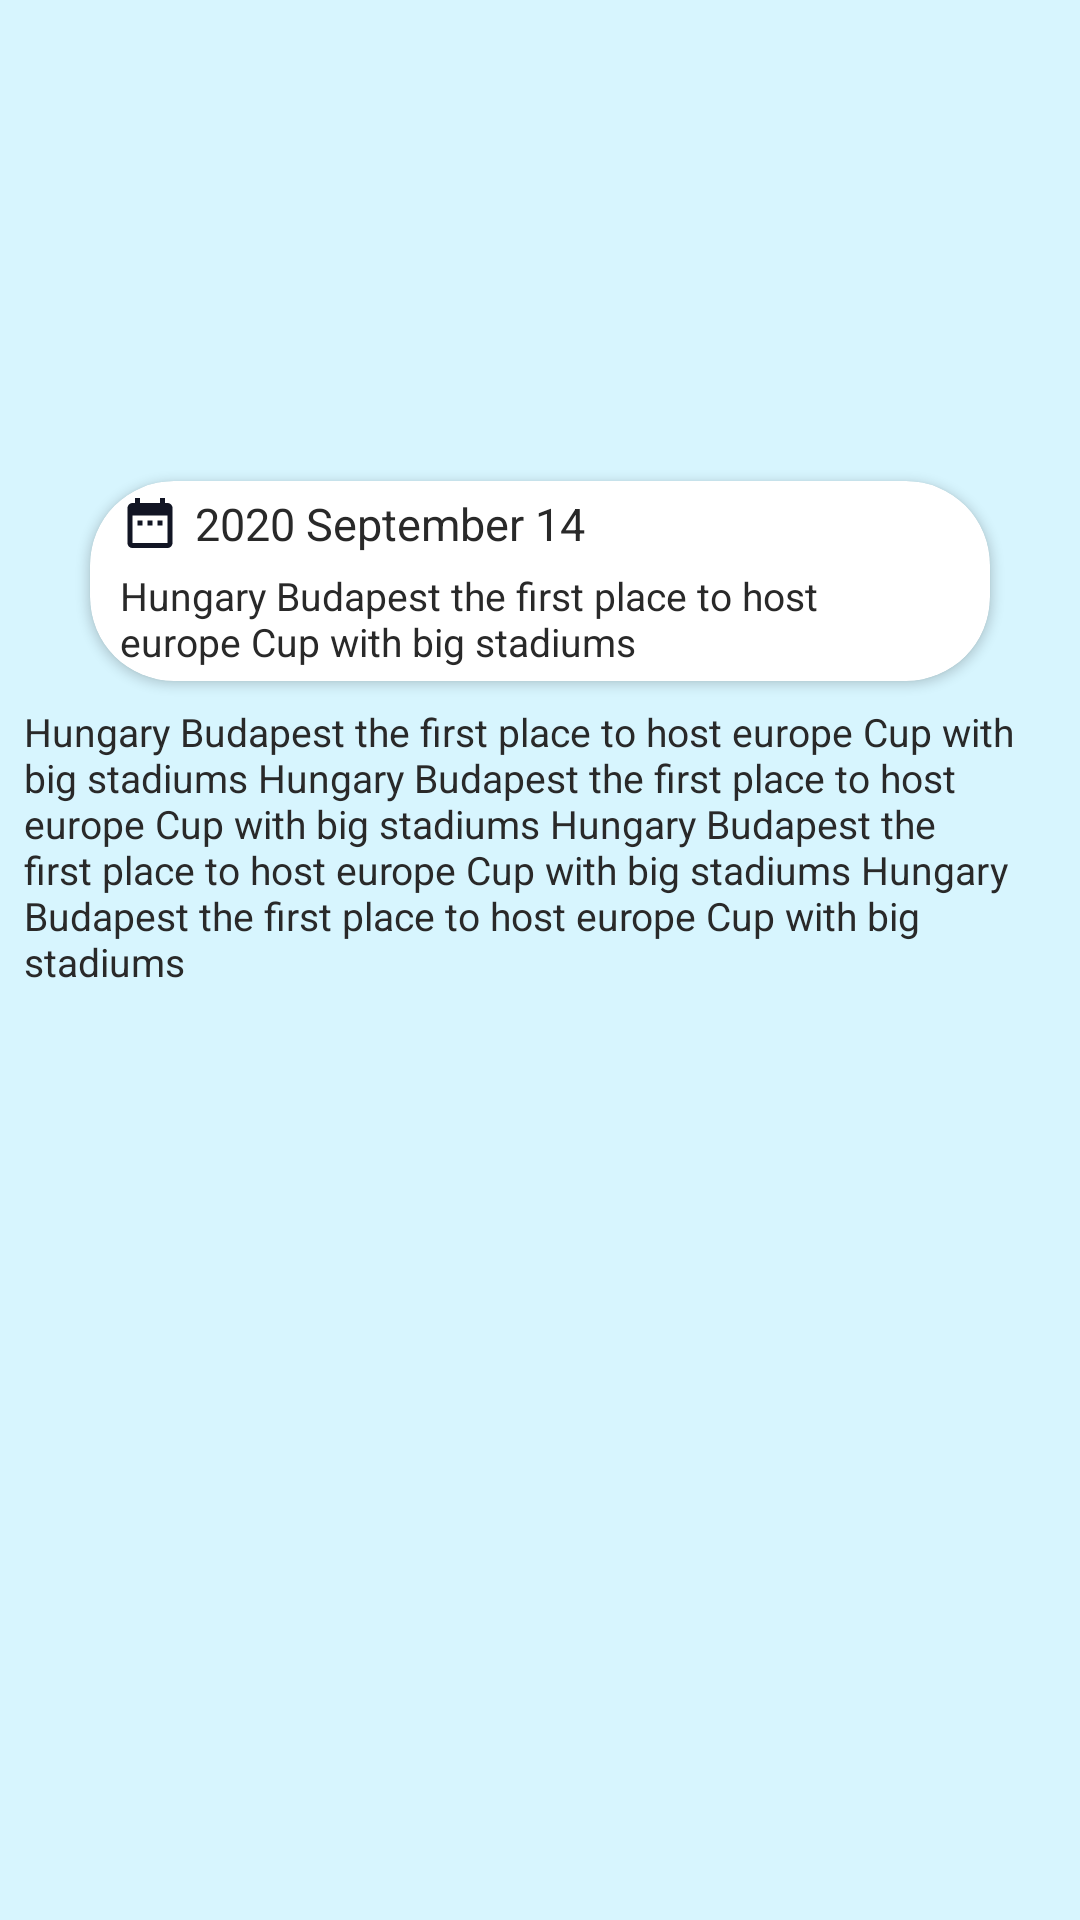

The Android layout XML behind this screen, and the referenced resources:
<!-- AndroidManifest.xml: application theme Theme.LatestNews -->
<!-- res/layout/activity_detailed_news.xml -->
<?xml version="1.0" encoding="utf-8"?>
<LinearLayout xmlns:android="http://schemas.android.com/apk/res/android"
    xmlns:app="http://schemas.android.com/apk/res-auto"
    android:layout_width="match_parent"
    android:layout_height="match_parent"
    android:layout_margin="8dp"
    android:background="@color/background"
    android:orientation="vertical">

    <LinearLayout
        android:layout_width="match_parent"
        android:layout_height="600px">


        <ImageView
            android:id="@+id/image"
            android:layout_width="match_parent"
            android:layout_height="match_parent"
            android:src="@drawable/palace2" />
    </LinearLayout>

    <androidx.cardview.widget.CardView
        android:layout_width="900px"
        android:layout_height="200px"
        android:layout_gravity="center_horizontal"
        android:layout_marginTop="-40dp"
        app:cardBackgroundColor="@color/banner"
        app:cardCornerRadius="28dp">

        <LinearLayout
            android:layout_width="wrap_content"
            android:layout_height="wrap_content"
            android:layout_gravity="center_vertical"
            android:orientation="vertical">

            <LinearLayout
                android:layout_width="match_parent"
                android:layout_height="match_parent"
                android:orientation="horizontal">

                <ImageView
                    android:id="@+id/dateIcon"
                    android:layout_width="30dp"
                    android:layout_height="20dp"
                    android:layout_marginLeft="5dp"
                    android:layout_gravity="center_vertical"
                    android:src="@drawable/calendar" />

                <TextView
                    android:id="@+id/date"
                    android:layout_width="wrap_content"
                    android:layout_height="wrap_content"
                    android:layout_gravity="center_vertical"
                    android:text="2020 September 14"
                    android:textColor="@color/font"
                    android:textSize="15sp" />

            </LinearLayout>

            <LinearLayout
                android:layout_width="match_parent"
                android:layout_height="wrap_content"
                android:orientation="horizontal">


                <TextView
                    android:id="@+id/theTitle"
                    android:layout_width="wrap_content"
                    android:layout_height="wrap_content"
                    android:layout_marginLeft="10dp"
                    android:layout_marginTop="5dp"
                    android:layout_marginRight="40dp"
                    android:text="Hungary Budapest the first place to host europe Cup with big stadiums"
                    android:textColor="@color/font"
                    android:textSize="13sp" />


            </LinearLayout>
        </LinearLayout>
    </androidx.cardview.widget.CardView>


    <ScrollView
        android:layout_width="match_parent"
        android:layout_height="match_parent">

        <LinearLayout
            android:layout_width="wrap_content"
            android:layout_height="wrap_content"
            android:padding="8dp"
            android:layout_gravity="center_horizontal"
            >

            <TextView
                android:id="@+id/description"
                android:layout_width="wrap_content"
                android:layout_height="wrap_content"
                android:text="Hungary Budapest the first place to host europe Cup with big stadiums Hungary Budapest the first place to host europe Cup with big stadiums Hungary Budapest the first place to host europe Cup with big stadiums Hungary Budapest the first place to host europe Cup with big stadiums"
                android:textColor="@color/font"
                android:textSize="13sp"
                />
        </LinearLayout>

    </ScrollView>
</LinearLayout>
<!-- resources referenced by this layout -->
<resources>
  <color name="background">#d7f5fe</color>
  <color name="banner">#ffffff</color>
  <color name="font">#292929</color>
  <!-- drawable calendar (drawable) -->
  <vector android:height="24dp" android:tint="#121524"
      android:viewportHeight="24" android:viewportWidth="24"
      android:width="24dp" xmlns:android="http://schemas.android.com/apk/res/android">
      <path android:fillColor="@android:color/white" android:pathData="M9,11L7,11v2h2v-2zM13,11h-2v2h2v-2zM17,11h-2v2h2v-2zM19,4h-1L18,2h-2v2L8,4L8,2L6,2v2L5,4c-1.11,0 -1.99,0.9 -1.99,2L3,20c0,1.1 0.89,2 2,2h14c1.1,0 2,-0.9 2,-2L21,6c0,-1.1 -0.9,-2 -2,-2zM19,20L5,20L5,9h14v11z"/>
  </vector>
  <style name="Theme.LatestNews" parent="Theme.AppCompat.Light.DarkActionBar">
          
          <item name="colorPrimary">@color/toolbar</item>
          <item name="colorPrimaryVariant">@color/toolbar</item>
          <item name="colorOnPrimary">@color/toolbar</item>
          
          <item name="colorSecondary">@color/toolbar</item>
          <item name="colorSecondaryVariant">@color/toolbar</item>
          <item name="colorOnSecondary">@color/toolbar</item>
          
          <item name="android:statusBarColor" tools:targetApi="l">@color/toolbar</item>
          
      </style>
  <color name="toolbar">#121524</color>
</resources>
